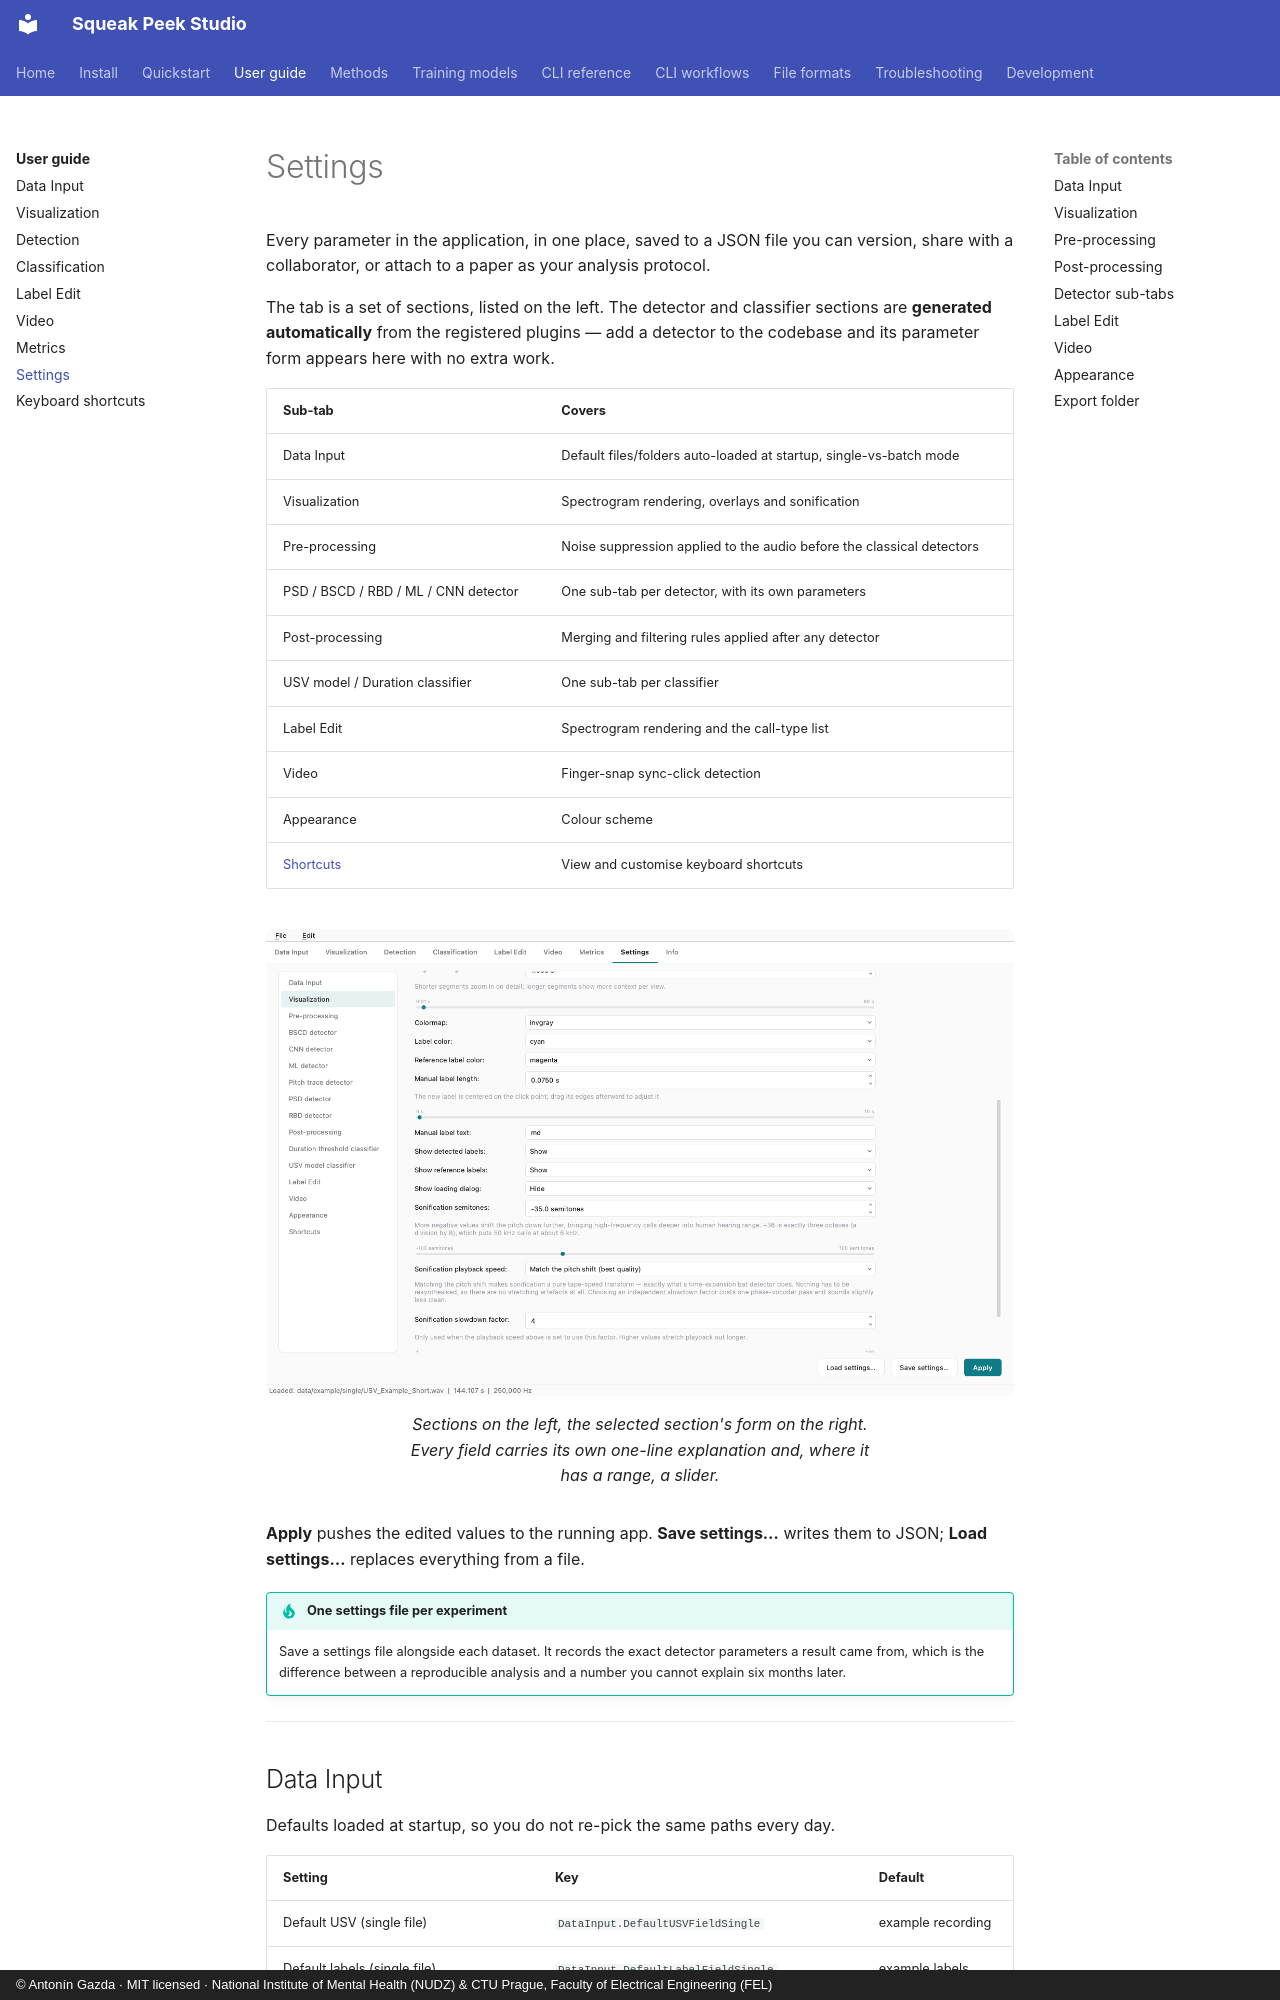

repository: antoningazda/DEV_Squeak_Peek_Studio_PYTHON · page: guide/settings/index.html · generator: mkdocs · copyright: © Antonín Gazda · MIT licensed · National Institute of Mental Health (NUDZ) & CTU Prague, Faculty of Electrical Engineering (FEL)

# Settings

Every parameter in the application, in one place, saved to a JSON file you
can version, share with a collaborator, or attach to a paper as your
analysis protocol.

The tab is a set of sections, listed on the left. The detector and classifier sections are
**generated automatically** from the registered plugins — add a detector to
the codebase and its parameter form appears here with no extra work.

| Sub-tab | Covers |
|---|---|
| Data Input | Default files/folders auto-loaded at startup, single-vs-batch mode |
| Visualization | Spectrogram rendering, overlays and sonification |
| Pre-processing | Noise suppression applied to the audio before the classical detectors |
| PSD / BSCD / RBD / ML / CNN detector | One sub-tab per detector, with its own parameters |
| Post-processing | Merging and filtering rules applied after any detector |
| USV model / Duration classifier | One sub-tab per classifier |
| Label Edit | Spectrogram rendering and the call-type list |
| Video | Finger-snap sync-click detection |
| Appearance | Colour scheme |
| [Shortcuts](shortcuts.md) | View and customise keyboard shortcuts |

<figure markdown>
  ![The Settings tab, Visualization section](../assets/screenshots/settings-visualization.png#only-light){ .spk-shot }
  ![The Settings tab, Visualization section](../assets/screenshots/settings-visualization-dark.png#only-dark){ .spk-shot }
  <figcaption>Sections on the left, the selected section's form on the right. Every
  field carries its own one-line explanation and, where it has a range, a slider.</figcaption>
</figure>

**Apply** pushes the edited values to the running app. **Save settings…**
writes them to JSON; **Load settings…** replaces everything from a file.

!!! tip "One settings file per experiment"

    Save a settings file alongside each dataset. It records the exact
    detector parameters a result came from, which is the difference between
    a reproducible analysis and a number you cannot explain six months
    later.

---

## Data Input

Defaults loaded at startup, so you do not re-pick the same paths every day.

| Setting | Key | Default |
|---|---|---|
| Default USV (single file) | `DataInput.DefaultUSVFieldSingle` | example recording |
| Default labels (single file) | `DataInput.DefaultLabelFieldSingle` | example labels |
| Default reference labels (single file) | `DataInput.DefaultReferenceLabelFieldSingle` | example reference |
| Batch mode | `DataInput.BatchMode` | `false` |
| Default USV folder (batch) | `DataInput.DefaultUSVFieldBatch` | — |
| Default labels folder (batch) | `DataInput.DefaultLabelFieldBatch` | — |
| Default reference labels folder (batch) | `DataInput.DefaultReferenceLabelFieldBatch` | — |
